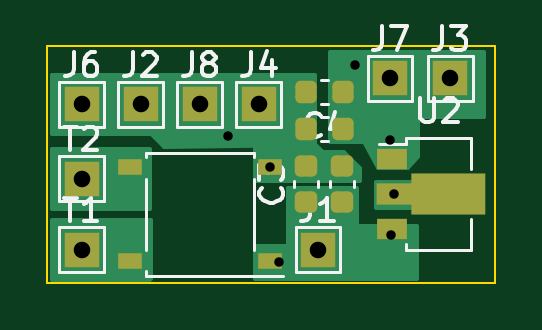
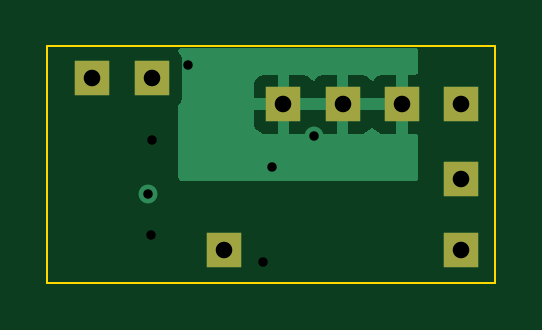
Circuit board: 15 layer files. Board 19.0 x 10.0 mm.
- bottom_copper: dropdown-CuBottom.gbr (7163 bytes)
- inner_copper: dropdown-CuIn1.gbr (15664 bytes)
- inner_copper: dropdown-CuIn2.gbr (14495 bytes)
- top_copper: dropdown-CuTop.gbr (6554 bytes)
- outline: dropdown-EdgeCuts.gbr (601 bytes)
- bottom_mask: dropdown-MaskBottom.gbr (858 bytes)
- top_mask: dropdown-MaskTop.gbr (2406 bytes)
- drill: dropdown-NPTH.drl (268 bytes)
- drill: dropdown-PTH.drl (571 bytes)
- paste: dropdown-PasteBottom.gbr (451 bytes)
- paste: dropdown-PasteTop.gbr (1999 bytes)
- bottom_silk: dropdown-SilkBottom.gbr (868 bytes)
- top_silk: dropdown-SilkTop.gbr (15211 bytes)
- drill: dropdown-front-in1.drl (354 bytes)
- drill: dropdown-front-in2.drl (354 bytes)

=== bottom_copper: dropdown-CuBottom.gbr (7163 bytes, source omitted) ===
=== inner_copper: dropdown-CuIn1.gbr (15664 bytes, source omitted) ===
=== inner_copper: dropdown-CuIn2.gbr (14495 bytes, source omitted) ===
=== top_copper: dropdown-CuTop.gbr (6554 bytes, source omitted) ===
=== outline: dropdown-EdgeCuts.gbr ===
%TF.GenerationSoftware,KiCad,Pcbnew,7.0.9*%
%TF.CreationDate,2024-02-29T00:23:50+01:00*%
%TF.ProjectId,dropdown,64726f70-646f-4776-9e2e-6b696361645f,rev?*%
%TF.SameCoordinates,Original*%
%TF.FileFunction,Profile,NP*%
%FSLAX46Y46*%
G04 Gerber Fmt 4.6, Leading zero omitted, Abs format (unit mm)*
G04 Created by KiCad (PCBNEW 7.0.9) date 2024-02-29 00:23:50*
%MOMM*%
%LPD*%
G01*
G04 APERTURE LIST*
%TA.AperFunction,Profile*%
%ADD10C,0.100000*%
%TD*%
G04 APERTURE END LIST*
D10*
X72800000Y-58250000D02*
X91750000Y-58250000D01*
X91750000Y-68250000D01*
X72800000Y-68250000D01*
X72800000Y-58250000D01*
M02*

=== bottom_mask: dropdown-MaskBottom.gbr ===
%TF.GenerationSoftware,KiCad,Pcbnew,7.0.9*%
%TF.CreationDate,2024-02-29T00:23:50+01:00*%
%TF.ProjectId,dropdown,64726f70-646f-4776-9e2e-6b696361645f,rev?*%
%TF.SameCoordinates,Original*%
%TF.FileFunction,Soldermask,Bot*%
%TF.FilePolarity,Negative*%
%FSLAX46Y46*%
G04 Gerber Fmt 4.6, Leading zero omitted, Abs format (unit mm)*
G04 Created by KiCad (PCBNEW 7.0.9) date 2024-02-29 00:23:50*
%MOMM*%
%LPD*%
G01*
G04 APERTURE LIST*
%ADD10R,1.500000X1.500000*%
G04 APERTURE END LIST*
D10*
%TO.C,T2*%
X74250000Y-63850000D03*
%TD*%
%TO.C,T1*%
X74250000Y-66850000D03*
%TD*%
%TO.C,J8*%
X79250000Y-60700000D03*
%TD*%
%TO.C,J7*%
X87300000Y-59600000D03*
%TD*%
%TO.C,J6*%
X74250000Y-60700000D03*
%TD*%
%TO.C,J4*%
X81750000Y-60700000D03*
%TD*%
%TO.C,J3*%
X89850000Y-59600000D03*
%TD*%
%TO.C,J2*%
X76750000Y-60700000D03*
%TD*%
%TO.C,J1*%
X84250000Y-66850000D03*
%TD*%
M02*

=== top_mask: dropdown-MaskTop.gbr (2406 bytes, source withheld) ===
=== drill: dropdown-NPTH.drl ===
M48
; DRILL file {KiCad 7.0.9} date Mon Feb 12 18:52:58 2024
; FORMAT={-:-/ absolute / inch / decimal}
; #@! TF.CreationDate,2024-02-12T18:52:58+01:00
; #@! TF.GenerationSoftware,Kicad,Pcbnew,7.0.9
; #@! TF.FileFunction,NonPlated,1,2,NPTH
FMAT,2
INCH
%
G90
G05
T0
M30

=== drill: dropdown-PTH.drl ===
M48
; DRILL file {KiCad 7.0.9} date Thu Feb 29 00:23:50 2024
; FORMAT={-:-/ absolute / inch / decimal}
; #@! TF.CreationDate,2024-02-29T00:23:50+01:00
; #@! TF.GenerationSoftware,Kicad,Pcbnew,7.0.9
; #@! TF.FileFunction,Plated,1,4,PTH
FMAT,2
INCH
; #@! TA.AperFunction,Plated,PTH,ViaDrill
T1C0.0157
; #@! TA.AperFunction,Plated,PTH,ComponentDrill
T2C0.0276
%
G90
G05
T1
X3.1673Y-2.4429
X3.2372Y-2.4941
X3.4444Y-2.5394
T2
X2.9232Y-2.3898
X2.9232Y-2.5138
X2.9232Y-2.6319
X3.0217Y-2.3898
X3.1201Y-2.3898
X3.2185Y-2.3898
X3.3169Y-2.6319
X3.437Y-2.3465
X3.5374Y-2.3465
T0
M30

=== paste: dropdown-PasteBottom.gbr ===
%TF.GenerationSoftware,KiCad,Pcbnew,7.0.9*%
%TF.CreationDate,2024-02-29T00:23:50+01:00*%
%TF.ProjectId,dropdown,64726f70-646f-4776-9e2e-6b696361645f,rev?*%
%TF.SameCoordinates,Original*%
%TF.FileFunction,Paste,Bot*%
%TF.FilePolarity,Positive*%
%FSLAX46Y46*%
G04 Gerber Fmt 4.6, Leading zero omitted, Abs format (unit mm)*
G04 Created by KiCad (PCBNEW 7.0.9) date 2024-02-29 00:23:50*
%MOMM*%
%LPD*%
G01*
G04 APERTURE LIST*
G04 APERTURE END LIST*
M02*

=== paste: dropdown-PasteTop.gbr (1999 bytes, source withheld) ===
=== bottom_silk: dropdown-SilkBottom.gbr ===
%TF.GenerationSoftware,KiCad,Pcbnew,7.0.9*%
%TF.CreationDate,2024-02-29T00:23:50+01:00*%
%TF.ProjectId,dropdown,64726f70-646f-4776-9e2e-6b696361645f,rev?*%
%TF.SameCoordinates,Original*%
%TF.FileFunction,Legend,Bot*%
%TF.FilePolarity,Positive*%
%FSLAX46Y46*%
G04 Gerber Fmt 4.6, Leading zero omitted, Abs format (unit mm)*
G04 Created by KiCad (PCBNEW 7.0.9) date 2024-02-29 00:23:50*
%MOMM*%
%LPD*%
G01*
G04 APERTURE LIST*
%ADD10R,1.500000X1.500000*%
G04 APERTURE END LIST*
%LPC*%
D10*
%TO.C,T2*%
X74250000Y-63850000D03*
%TD*%
%TO.C,T1*%
X74250000Y-66850000D03*
%TD*%
%TO.C,J8*%
X79250000Y-60700000D03*
%TD*%
%TO.C,J7*%
X87300000Y-59600000D03*
%TD*%
%TO.C,J6*%
X74250000Y-60700000D03*
%TD*%
%TO.C,J4*%
X81750000Y-60700000D03*
%TD*%
%TO.C,J3*%
X89850000Y-59600000D03*
%TD*%
%TO.C,J2*%
X76750000Y-60700000D03*
%TD*%
%TO.C,J1*%
X84250000Y-66850000D03*
%TD*%
%LPD*%
M02*

=== top_silk: dropdown-SilkTop.gbr (15211 bytes, source omitted) ===
=== drill: dropdown-front-in1.drl ===
M48
; DRILL file {KiCad 7.0.9} date Thu Feb 29 00:23:50 2024
; FORMAT={-:-/ absolute / inch / decimal}
; #@! TF.CreationDate,2024-02-29T00:23:50+01:00
; #@! TF.GenerationSoftware,Kicad,Pcbnew,7.0.9
; #@! TF.FileFunction,Plated,1,2,Blind
FMAT,2
INCH
; #@! TA.AperFunction,Plated,Buried,ViaDrill
T1C0.0157
%
G90
G05
T1
X3.378Y-2.3248
X3.437Y-2.4488
T0
M30

=== drill: dropdown-front-in2.drl ===
M48
; DRILL file {KiCad 7.0.9} date Thu Feb 29 00:23:50 2024
; FORMAT={-:-/ absolute / inch / decimal}
; #@! TF.CreationDate,2024-02-29T00:23:50+01:00
; #@! TF.GenerationSoftware,Kicad,Pcbnew,7.0.9
; #@! TF.FileFunction,Plated,1,3,Blind
FMAT,2
INCH
; #@! TA.AperFunction,Plated,Buried,ViaDrill
T1C0.0157
%
G90
G05
T1
X3.252Y-2.6535
X3.439Y-2.6083
T0
M30

